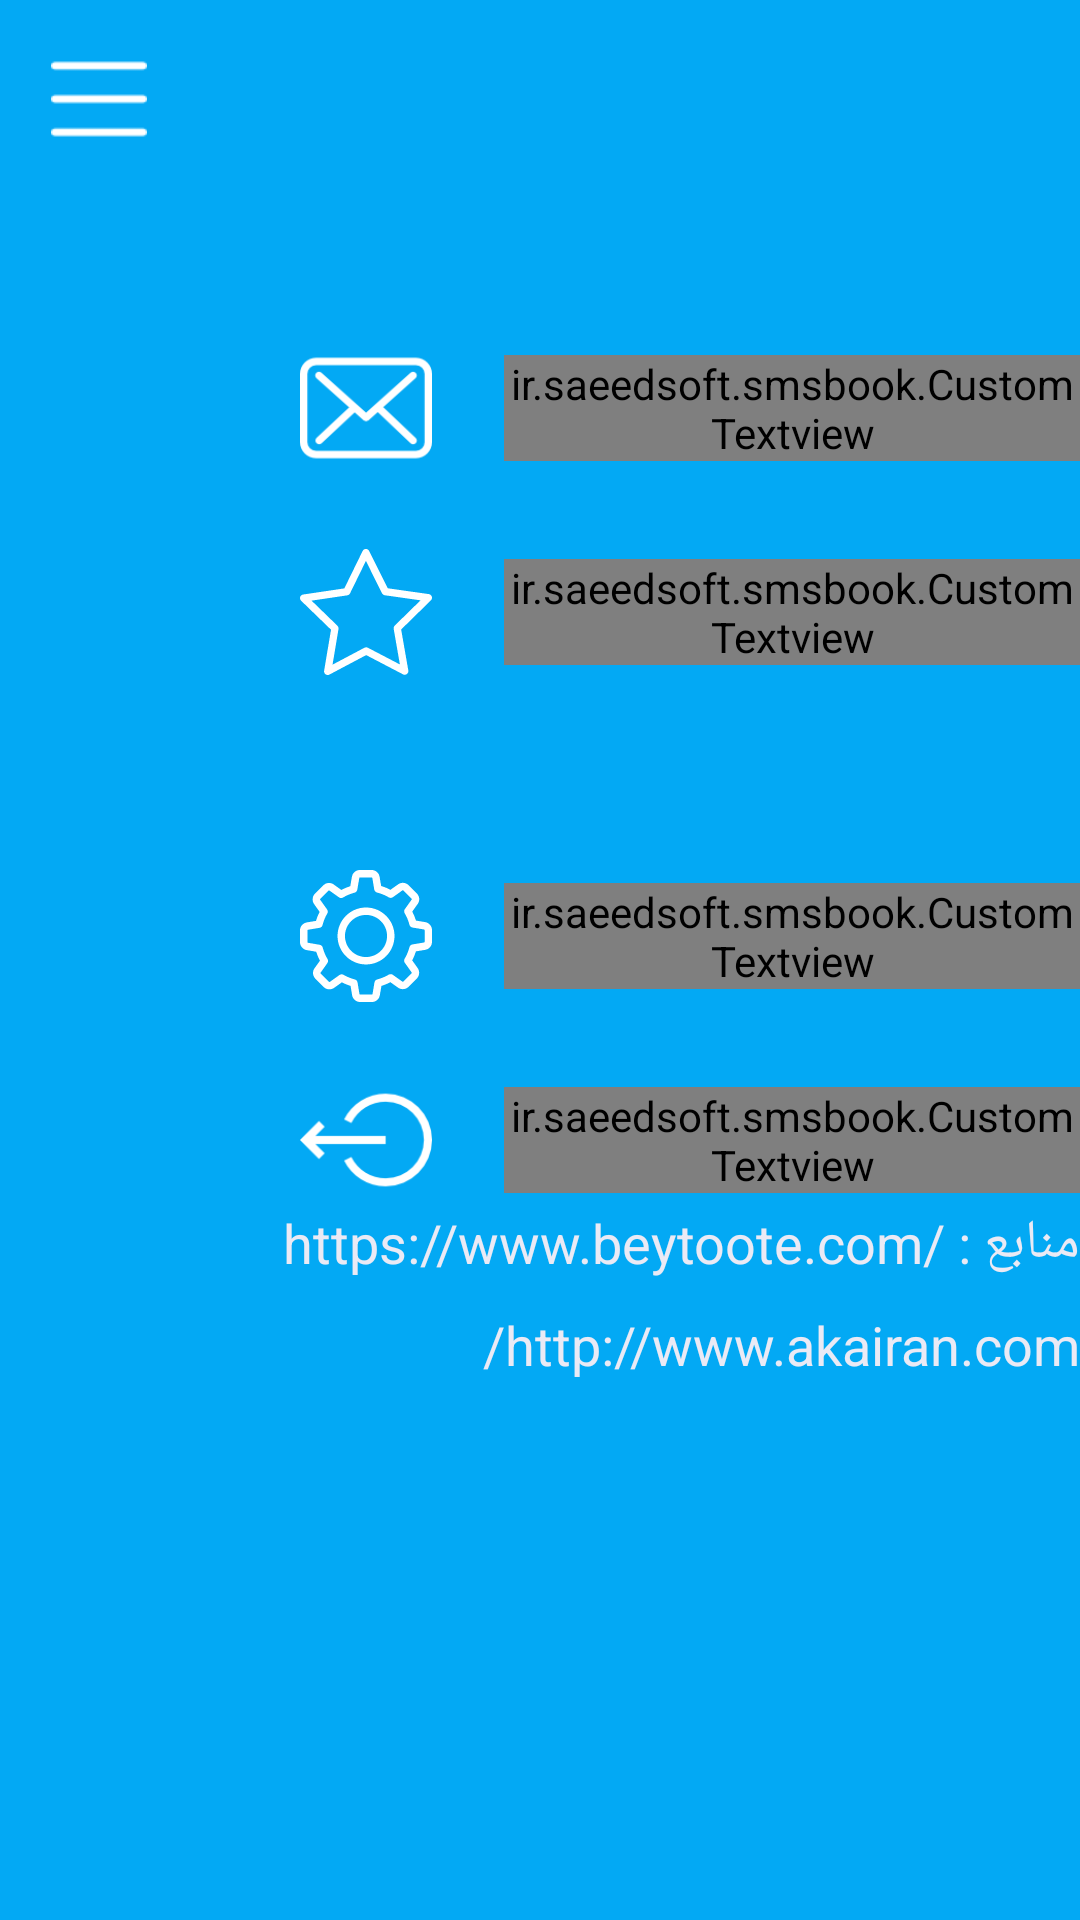

Write the Android layout XML for this screen, with the resource values it uses.
<!-- AndroidManifest.xml: application theme AppTheme -->
<!-- res/layout/guillotine.xml -->
<?xml version="1.0" encoding="utf-8"?>
<LinearLayout xmlns:android="http://schemas.android.com/apk/res/android"
    xmlns:app="http://schemas.android.com/apk/res-auto"
    xmlns:tools="http://schemas.android.com/tools"
    android:layout_width="match_parent"
    android:layout_height="match_parent"
    android:background="@color/guillotine_background"
    android:orientation="vertical"
    android:gravity="center|top">

    <android.support.v7.widget.Toolbar
        style="@style/Toolbar"
        app:contentInsetStart="0dp"
        android:id="@+id/toolbar_guillotine">

        <ImageView
            android:id="@+id/guillotine_hamburger"
            style="@style/ImageView.menu"
            android:src="@drawable/menu" />
    </android.support.v7.widget.Toolbar>



    <LinearLayout
        android:id="@+id/message_group"
        style="@style/LinearLayout.GuillotineItem"
        android:layout_marginTop="@dimen/guillotine_medium_margin"
        android:layout_gravity="center_horizontal"
        android:gravity="center|fill">

        <ImageView
            style="@style/ImageView.GuillotineItem"
            android:src="@drawable/message"
            android:scaleType="centerInside" />

        <ir.saeedsoft.smsbook.CustomTextview
            style="@style/TextView.GuillotineItem"
            android:text="@string/message" />
    </LinearLayout>

    <LinearLayout
        android:id="@+id/favorite_group"
        style="@style/LinearLayout.GuillotineItem"
        android:gravity="center|fill">

        <ImageView
            style="@style/ImageView.GuillotineItem"
            android:src="@drawable/ic_star"
            android:scaleType="centerInside" />

        <ir.saeedsoft.smsbook.CustomTextview
            style="@style/TextView.GuillotineItem"
            android:text="@string/favorite" />
    </LinearLayout>

    <View
        android:layout_width="match_parent"
        android:layout_height="@dimen/guillotine_divider_height" />

    <LinearLayout
        android:id="@+id/settings_group"
        style="@style/LinearLayout.GuillotineItem"
        android:gravity="center|fill">

        <ImageView
            style="@style/ImageView.GuillotineItem"
            android:src="@drawable/ic_settings2"
            android:scaleType="centerInside" />

        <ir.saeedsoft.smsbook.CustomTextview
            style="@style/TextView.GuillotineItem"
            android:text="@string/settings" />
    </LinearLayout>
    <LinearLayout
        android:id="@+id/exit_group"
        style="@style/LinearLayout.GuillotineItem"
        android:gravity="center|fill">

        <ImageView
            style="@style/ImageView.GuillotineItem"
            android:src="@drawable/exit"
            android:scaleType="centerInside" />

        <ir.saeedsoft.smsbook.CustomTextview
            style="@style/TextView.GuillotineItem"
            android:text="@string/exit" />
    </LinearLayout>

    <TextView
        android:id="@+id/textView2"
        android:layout_width="match_parent"
        android:layout_height="82dp"
        android:lineSpacingExtra="12sp"
        android:text="منابع : https://www.beytoote.com/      http://www.akairan.com/ "
        android:textColor="@color/background_gray"
        android:textSize="18sp" />
</LinearLayout>
<!-- resources referenced by this layout -->
<resources>
  <color name="background_gray">#EAEAF5</color>
  <color name="guillotine_background">#03A9F4</color>
  <dimen name="guillotine_divider_height">40dp</dimen>
  <dimen name="guillotine_medium_margin">48dp</dimen>
  <string name="exit">خروج</string>
  <string name="favorite">علاقه مندی ها</string>
  <string name="message">پیامک ها</string>
  <string name="settings">تنظیمات</string>
  <style name="ImageView.GuillotineItem">
          <item name="android:layout_width">44dp</item>
          <item name="android:layout_height">44dp</item>
          <item name="android:layout_gravity">center_vertical</item>
          <item name="android:layout_marginLeft">@dimen/guillotine_large_margin</item>
          <item name="android:scaleType">centerInside</item>
      </style>
  <style name="ImageView.menu" parent="Widget.AppCompat.ActionButton">
          <item name="android:layout_height">56dp</item>
          <item name="android:layout_width">56dp</item>
          <item name="android:layout_marginBottom">@dimen/abc_action_bar_overflow_padding_start_material</item>
          <item name="android:layout_margin">5dp</item>
          <item name="android:scaleType">centerInside</item>
      </style>
  <style name="LinearLayout.GuillotineItem">
          <item name="android:layout_width">match_parent</item>
          <item name="android:layout_height">wrap_content</item>
          <item name="android:orientation">horizontal</item>
          <item name="android:layout_marginTop">@dimen/guillotine_small_margin</item>
      </style>
  <style name="TextView.GuillotineItem">
          <item name="android:layout_width">wrap_content</item>
          <item name="android:layout_height">wrap_content</item>
          <item name="android:layout_marginLeft">@dimen/guillotine_small_margin</item>
          <item name="android:textSize">@dimen/guillotine_item_text_size</item>
          <item name="android:layout_gravity">center_vertical</item>
          <item name="android:textColor">@android:color/white</item>
      </style>
  <style name="Toolbar">
          <item name="android:layout_height">wrap_content</item>
          <item name="android:layout_width">match_parent</item>
          <item name="android:minHeight">?attr/actionBarSize</item>
          <item name="android:windowNoTitle">true</item>
          <item name="android:background">@color/guillotine_background</item>
      </style>
  <style name="AppTheme" parent="Theme.AppCompat.Light.DarkActionBar">
          <item name="colorPrimary">@color/colorPrimary</item>
          <item name="colorPrimaryDark">@color/colorPrimaryDark</item>
          <item name="colorAccent">@color/colorAccent</item>
          <item name="windowActionBar">false</item>
          <item name="windowNoTitle">true</item>
  
  
      </style>
  <dimen name="guillotine_large_margin">100dp</dimen>
  <dimen name="guillotine_small_margin">24dp</dimen>
  <dimen name="guillotine_item_text_size">20sp</dimen>
  <color name="colorPrimary">#03A9F4</color>
  <color name="colorPrimaryDark">#03A9F4</color>
  <color name="colorAccent">#FFAB00</color>
</resources>
